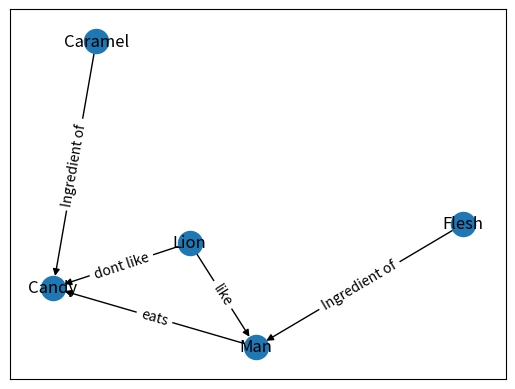

The script that saved this image:
import networkx as nx

import matplotlib.pyplot as plt

# data= open("./data.txt", "r") # replace with the path to your edge file
G = nx.DiGraph()
edge_labels = dict()

objects = ["Candy", "Man"]

connectedObjects = [["Lion", "Man", "Caramel"], ["Lion", "Flesh"]]
inputs =[["dont like", "eats", "Ingredient of"], ["like", "Ingredient of"]]

for index, obj in enumerate(objects):
    node1 = obj
    for conObjInd, connectedObject in enumerate(connectedObjects[index]):
        node2 = connectedObject
        length = inputs[index][conObjInd]
        G.add_edge(node2,node1, label=str(length), length=length)
        edge_labels[(node1, node2)] = length # store the string version as a label



pos = nx.spring_layout(G) # set the positions of the nodes/edges/labels
nx.draw_networkx(G, pos=pos) # draw everything but the edge labels
nx.draw_networkx_edge_labels(G, pos=pos, edge_labels=edge_labels)
plt.show()
